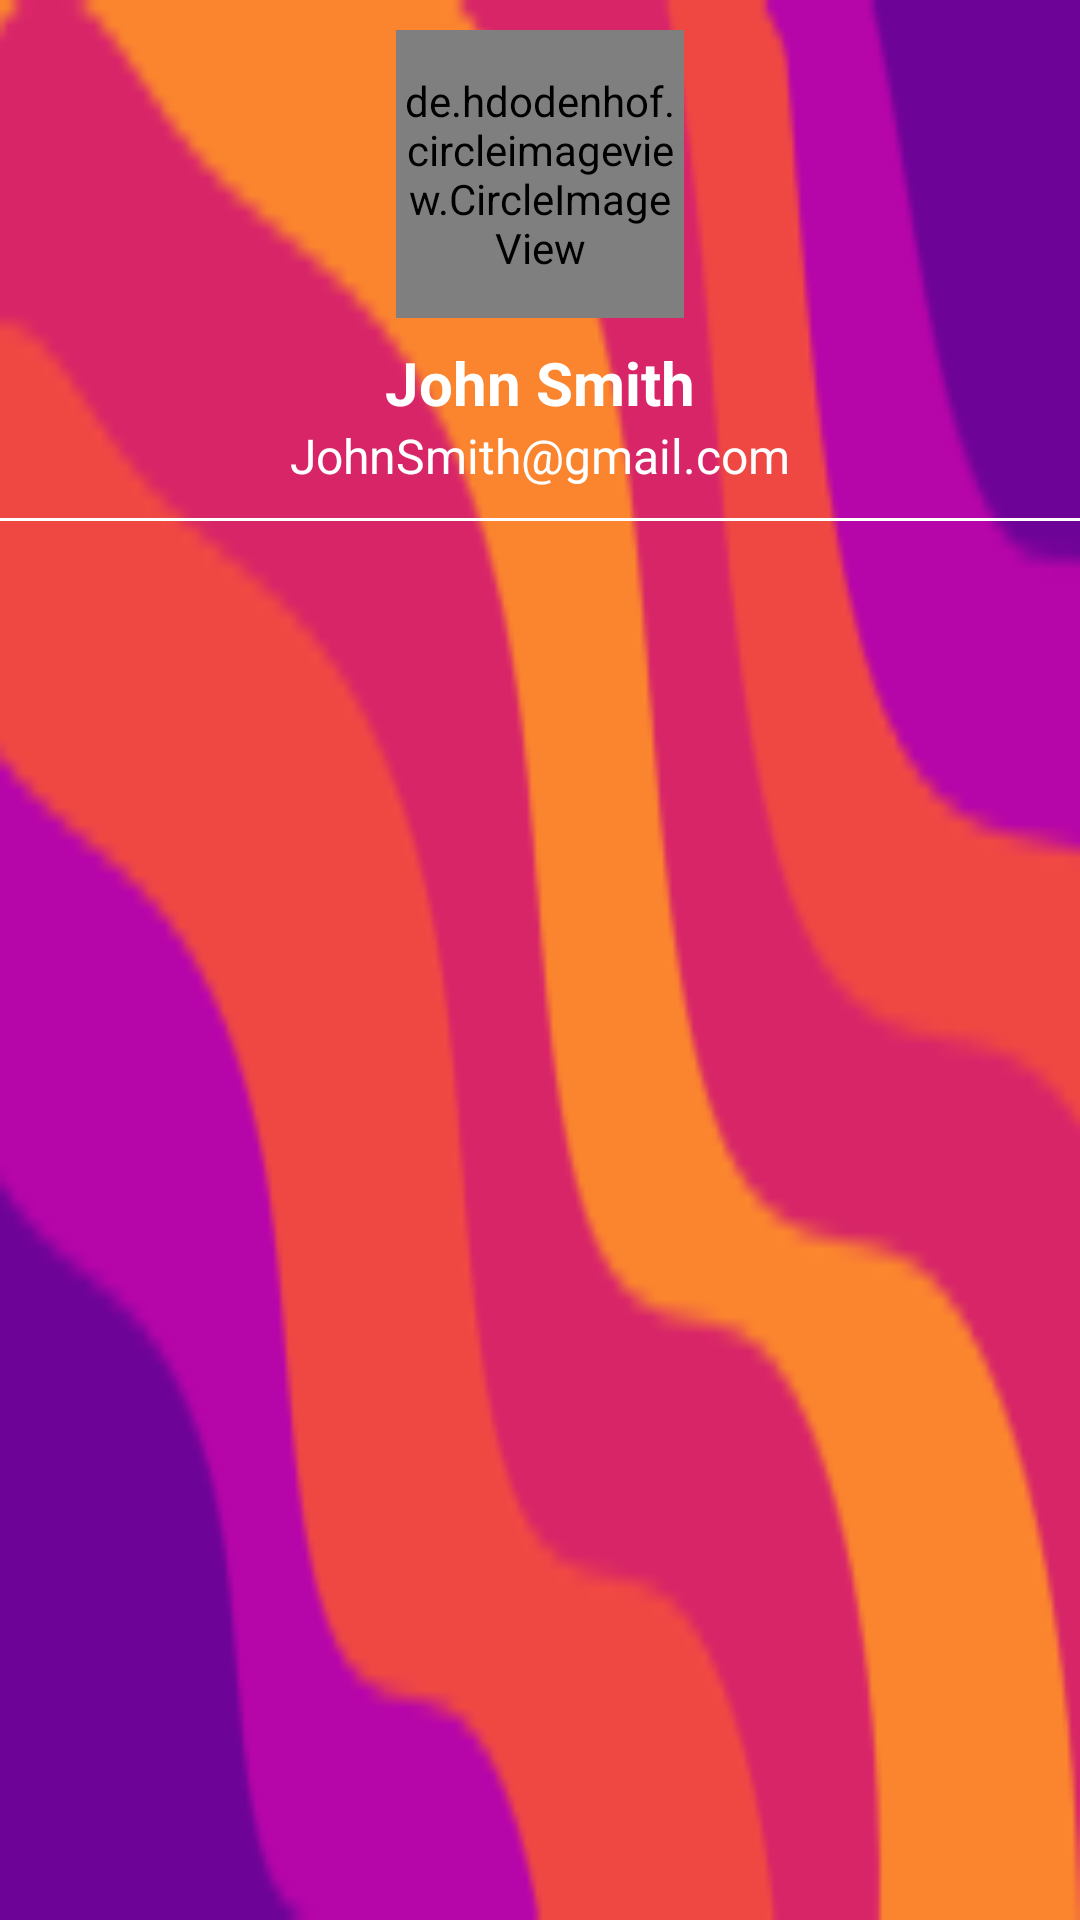

This screen was rendered from an Android layout file. Write that file and the resources it references.
<!-- AndroidManifest.xml: application theme Theme.HealthBuddies -->
<!-- res/layout/nav_header.xml -->
<?xml version="1.0" encoding="utf-8"?>
<LinearLayout
    xmlns:android="http://schemas.android.com/apk/res/android"
    android:layout_width="match_parent"
    android:layout_height="170dp"
    android:orientation="vertical"
    android:background="@drawable/bannerbg">

    <de.hdodenhof.circleimageview.CircleImageView
        android:layout_marginTop="10dp"
        xmlns:app="http://schemas.android.com/apk/res-auto"
        android:layout_gravity="center"
        android:id="@+id/profile_image"
        android:layout_width="96dp"
        android:layout_height="96dp"
        android:src="@drawable/profile"
        app:civ_border_width="2dp"
        app:civ_border_color="#FF000000"/>

    <TextView
        android:layout_width="match_parent"
        android:layout_height="wrap_content"
        android:id="@+id/user_name"
        android:paddingTop="8dp"
        android:layout_gravity="center"
        android:textAlignment="center"
        android:textSize="20sp"
        android:text="John Smith"
        android:textColor="@color/white"
        android:textStyle="bold"/>

    <TextView
        android:id="@+id/emailtxt"
        android:layout_width="wrap_content"
        android:layout_height="wrap_content"
        android:textSize="16sp"
        android:textColor="@color/white"
        android:layout_gravity="center"
        android:textAlignment="center"
        android:text="JohnSmith@gmail.com"/>
    <View
        android:layout_width="wrap_content"
        android:layout_height="1dp"
        android:layout_marginTop="10dp"
        android:background="@color/white"/>


</LinearLayout>
<!-- resources referenced by this layout -->
<resources>
  <color name="white">#FFFFFFFF</color>
  
  
      //LOGIN
  <!-- drawable bannerbg: jpg bitmap (drawable, 5995 bytes) -->
  <!-- drawable profile: png bitmap (drawable, 56765 bytes) -->
  <style name="Theme.HealthBuddies" parent="Theme.MaterialComponents.DayNight.DarkActionBar">
          
          <item name="colorPrimary">#0C7088</item>
          <item name="colorPrimaryVariant">@color/black</item>
          <item name="colorOnPrimary">@color/black</item>
          
          <item name="colorSecondary">@color/teal_200</item>
          <item name="colorSecondaryVariant">@color/teal_700</item>
          <item name="colorOnSecondary">@color/black</item>
          
          <item name="android:statusBarColor">@color/black</item>
          
      </style>
  <color name="black">#FF000000</color>
  <color name="teal_200">#FF03DAC5</color>
  <color name="teal_700">#FF018786</color>
</resources>
